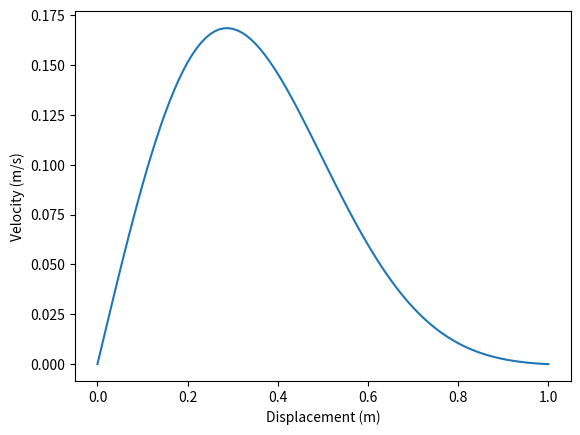

Write the Python code that produced this figure.
# 9.5 Part A -- FTCS solution of the wave equation (piano string)

import numpy as np
from numpy import empty, exp
import matplotlib.pyplot as plt
from matplotlib import *

v = 100.0
L = 1.0
d = 0.1
C = 1.0
sigma = 0.3
h = 1e-5
N = 100

# arrays -- position and velocity
psi_x = empty(N+1, float)
psi_x[0] = 0
psi_x[N] = 0
psi_x[1:N] = 0

phi_x = empty(N+1, float)

# profile function
def velocity(x):
    return C * (x*(L-x)/L**2) * exp(-((x-d)**2)/(2*sigma**2))

# init. condition -- position
x = 0.0

# init. and end times
t = 0.0
t_end = 0.1

# loop to get velocities
for i in range(N+1):
    k = velocity(x)
    phi_x[i] = k
    x += L/N

# starting new array by copying old array
psi_x_new = psi_x.copy()

# main-loop
while t <= t_end:
    # updating psi_x_new indices
    psi_x_new[0] = 0.0 # first
    psi_x_new[-1] = 0.0 # last
    psi_x_new[1:-1] = psi_x[1:-1] + h * phi_x[1:-1] # everywhere in between
    psi_x = psi_x_new.copy() # psi_x array will now have psi_x_new array values
    t += h

# plotting
plt.plot(np.linspace(0, L, N+1), phi_x)
plt.xlabel('Displacement (m)')
plt.ylabel('Velocity (m/s)')
plt.show()
